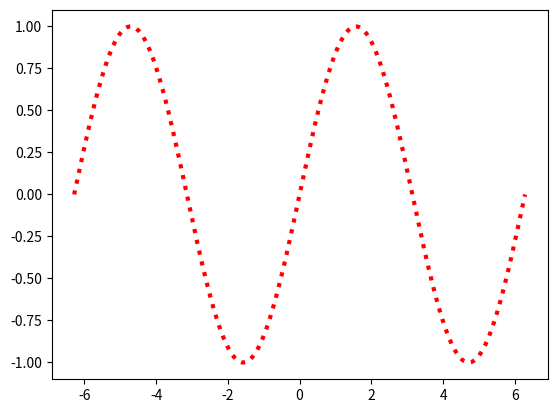

The matplotlib source for this figure: (Note: this script raises an exception after producing the figure.)

import numpy as np #libreria de funciones matemáticas
import matplotlib.pyplot as plt #librería de graficar

#------------------GRAFICA DE SENO--------------------------------------------------------------#
def f(x):                                                                                       #
    return sum([(((-1)**n)/np.math.factorial(2*n + 1))*x**(2*n+1) for n in range(0, 10)])       #
                                                                                                #
x= np.linspace(-2*np.pi, 2*np.pi, 1000)                                                         #
                                                                                                #
plt.plot( x, np.sin(x), color = 'red', linestyle=':', linewidth=3)                              #
plt.plot( x, f(x), color = 'green', linestyle='-', linewidth=1.5)                               #
plt.ylim([-1, 1])                                                                               #
plt.show()                                                                                      #
                                                                                                #
#----------------------GRAFICA DE COSENO--------------------------------------------------------#            
def h(x):                                                                                       #
    return   sum([ ((-1)**n/np.math.factorial(2*n))*x**(2*n)  for n in range(0, 10)])           #
                                                                                                #
x= np.linspace(-2*np.pi, 2*np.pi, 1000)                                                         #
                                                                                                #
plt.plot( x ,np.cos(x) ,color = 'red', linestyle=':', linewidth=3)                              #
plt.plot( x ,h(x) ,color = 'green', linestyle='-', linewidth=1.5)                               #
plt.ylim([-1, 1])                                                                               #
plt.show()                                                                                      #
#-----------------------------------------------------------------------------------------------#